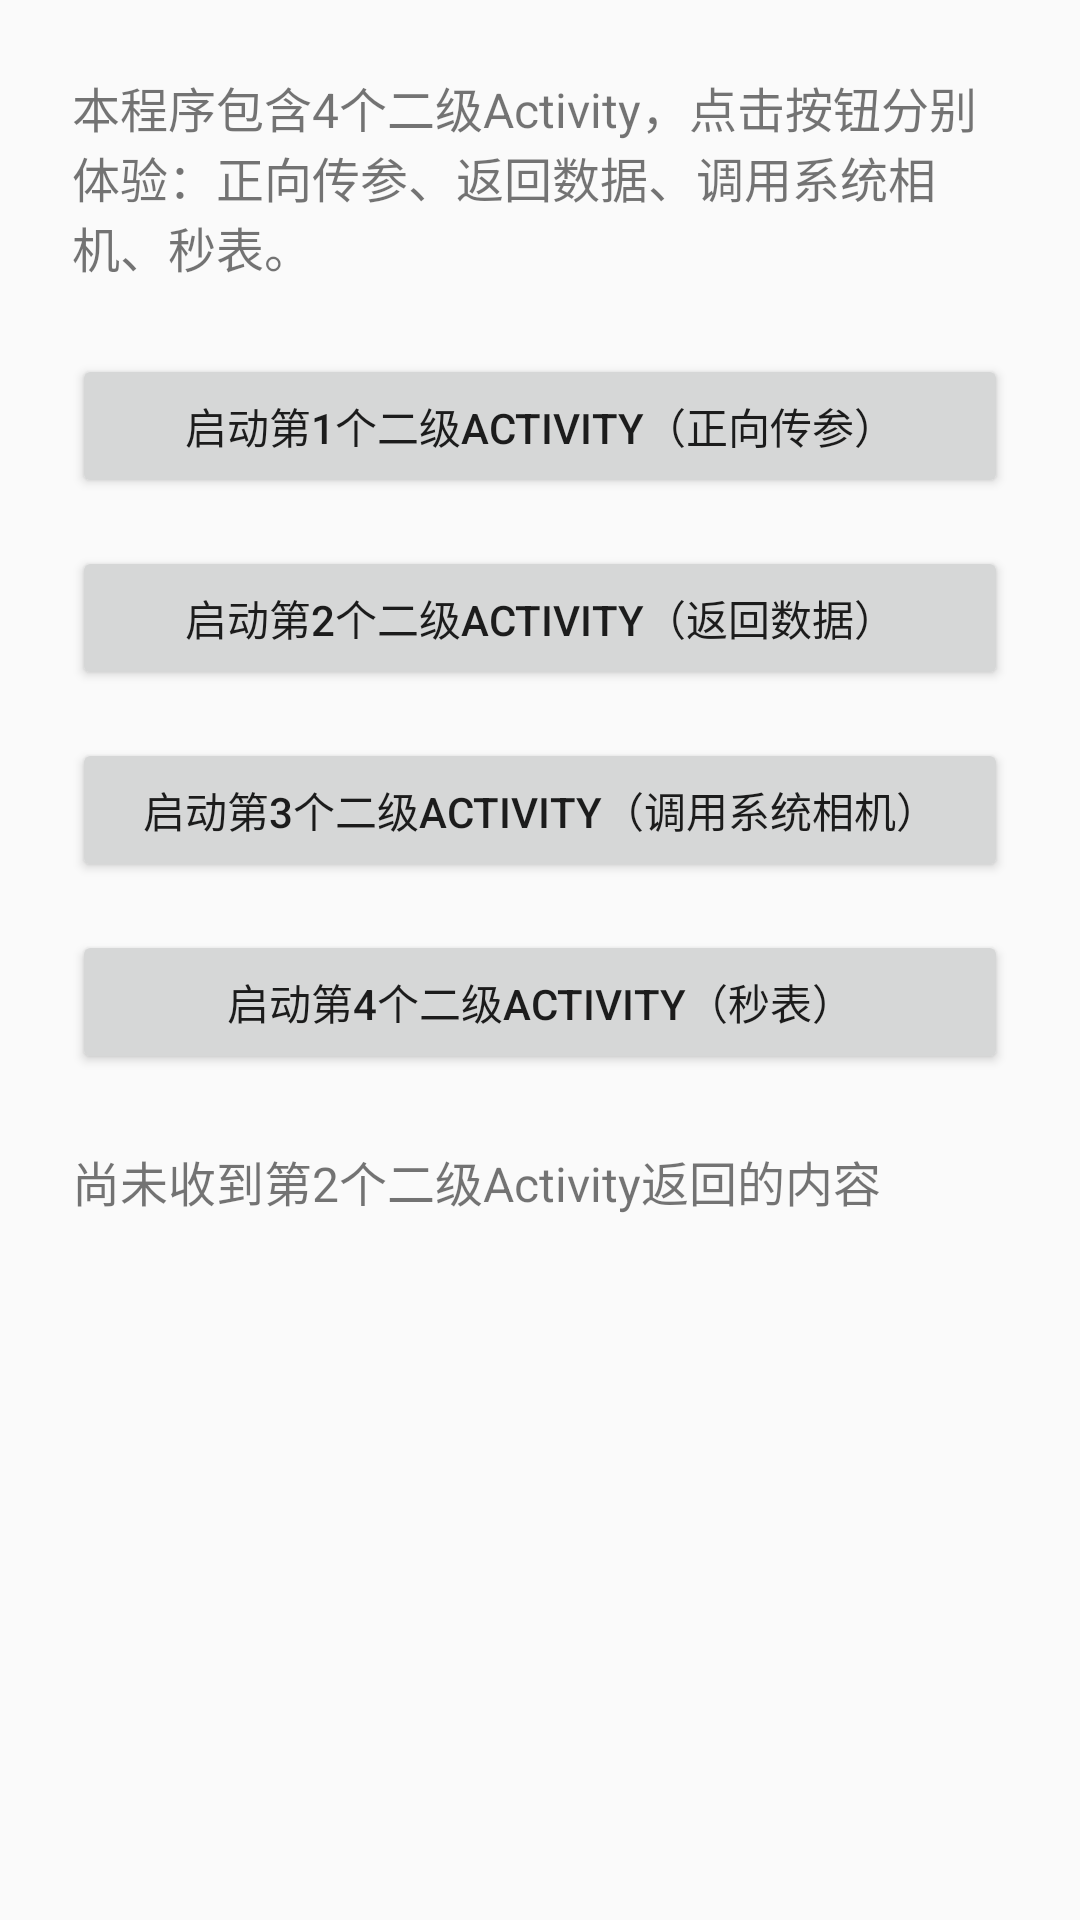

Write the Android layout XML for this screen, with the resource values it uses.
<!-- AndroidManifest.xml: activity theme Theme.MyApplication -->
<!-- res/layout/activity_main.xml -->
<?xml version="1.0" encoding="utf-8"?>
<LinearLayout xmlns:android="http://schemas.android.com/apk/res/android"
    android:layout_width="match_parent"
    android:layout_height="match_parent"
    android:orientation="vertical"
    android:padding="24dp">

    <TextView
        android:layout_width="match_parent"
        android:layout_height="wrap_content"
        android:text="@string/main_hint"
        android:textSize="16sp" />

    <Button
        android:id="@+id/btn_first"
        android:layout_width="match_parent"
        android:layout_height="wrap_content"
        android:layout_marginTop="24dp"
        android:text="@string/btn_first" />

    <Button
        android:id="@+id/btn_second"
        android:layout_width="match_parent"
        android:layout_height="wrap_content"
        android:layout_marginTop="16dp"
        android:text="@string/btn_second" />

    <Button
        android:id="@+id/btn_third"
        android:layout_width="match_parent"
        android:layout_height="wrap_content"
        android:layout_marginTop="16dp"
        android:text="@string/btn_third" />

    <Button
        android:id="@+id/btn_fourth"
        android:layout_width="match_parent"
        android:layout_height="wrap_content"
        android:layout_marginTop="16dp"
        android:text="@string/btn_fourth" />

    <TextView
        android:id="@+id/tv_result"
        android:layout_width="match_parent"
        android:layout_height="wrap_content"
        android:layout_marginTop="24dp"
        android:text="@string/result_empty"
        android:textSize="16sp" />

</LinearLayout>
<!-- resources referenced by this layout -->
<resources>
  <string name="btn_first">启动第1个二级Activity（正向传参）</string>
  <string name="btn_fourth">启动第4个二级Activity（秒表）</string>
  <string name="btn_second">启动第2个二级Activity（返回数据）</string>
  <string name="btn_third">启动第3个二级Activity（调用系统相机）</string>
  <string name="main_hint">本程序包含4个二级Activity，点击按钮分别体验：正向传参、返回数据、调用系统相机、秒表。</string>
  <string name="result_empty">尚未收到第2个二级Activity返回的内容</string>
  <style name="Theme.MyApplication" parent="Theme.AppCompat.DayNight.DarkActionBar" />
</resources>
